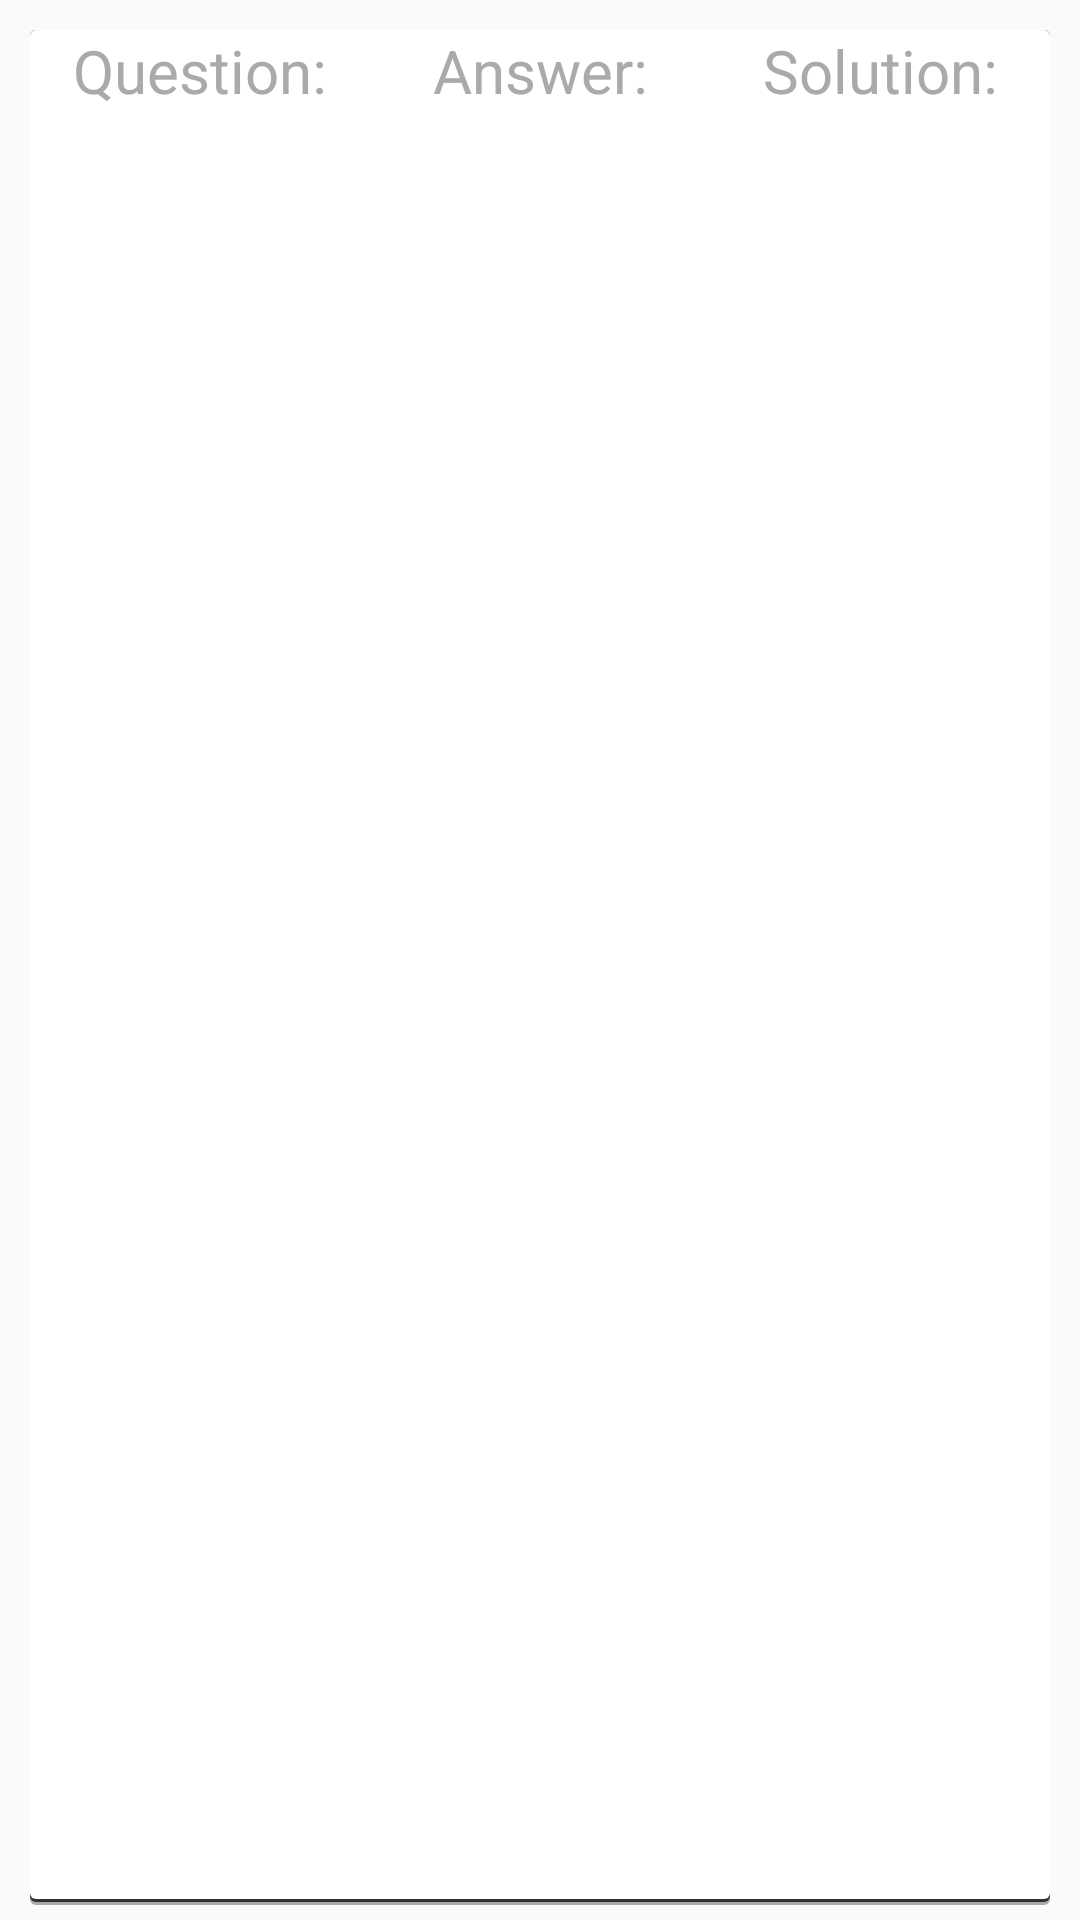

Android layout source for this screen:
<!-- AndroidManifest.xml: application theme AppTheme -->
<!-- res/layout/result_list_item.xml -->
<?xml version="1.0" encoding="utf-8"?>
<layout xmlns:android="http://schemas.android.com/apk/res/android">
    <data>
        <variable
            name="quiz"
            type="com.example.mathquiz.models.Quiz" />
    </data>

    <LinearLayout
        style="@style/ResultsItemMainLayout">

        <LinearLayout style="@style/ResultsItemLinearLayout">

            <TextView
                style="@style/ResultsItemLabel"
                android:text="@string/question_label" />

            <TextView
                style="@style/ResultsItemLabel"
                android:text="@string/answer_label" />

            <TextView
                style="@style/ResultsItemLabel"
                android:text="@string/solution_label" />
        </LinearLayout>

        <LinearLayout style="@style/ResultsItemLinearLayout">

            <TextView
                style="@style/ResultsItemValueLabel"
                android:text="@{quiz.question}"/>

            <TextView
                style="@style/ResultsItemValueLabel"
                android:text="@{quiz.answer}"/>

            <TextView
                style="@style/ResultsItemValueLabel"
                android:text="@{quiz.solution}"/>

        </LinearLayout>
    </LinearLayout>

</layout>
<!-- resources referenced by this layout -->
<resources>
  <string name="answer_label">Answer:</string>
  <string name="question_label">Question:</string>
  <string name="solution_label">Solution:</string>
  <style name="ResultsItemLabel">
          <item name="android:layout_width">0dp</item>
          <item name="android:layout_height">match_parent</item>
          <item name="android:textColor">@android:color/darker_gray</item>
          <item name="android:textSize">20sp</item>
          <item name="android:gravity">center</item>
          <item name="android:layout_weight">1</item>
      </style>
  <style name="ResultsItemLinearLayout">
          <item name="android:layout_width">match_parent</item>
          <item name="android:layout_height">wrap_content</item>
          <item name="android:orientation">horizontal</item>
      </style>
  <style name="ResultsItemMainLayout">
          <item name="android:layout_width">match_parent</item>
          <item name="android:layout_height">wrap_content</item>
          <item name="android:orientation">vertical</item>
          <item name="android:paddingVertical">10dp</item>
          <item name="android:background">@drawable/bg_result_list_item</item>
      </style>
  <style name="ResultsItemValueLabel">
          <item name="android:textColor">@android:color/black</item>
          <item name="android:layout_width">0dp</item>
          <item name="android:layout_height">match_parent</item>
          <item name="android:textSize">22sp</item>
          <item name="android:autoSizeTextType">uniform</item>
          <item name="android:gravity">center</item>
          <item name="android:layout_weight">1</item>
      </style>
  <style name="AppTheme" parent="Theme.AppCompat.Light.DarkActionBar">
          
          <item name="colorPrimary">@color/colorPrimary</item>
          <item name="colorPrimaryDark">@color/colorPrimaryDark</item>
          <item name="colorAccent">@color/colorAccent</item>
      </style>
  <!-- drawable bg_result_list_item (drawable) -->
  <?xml version="1.0" encoding="utf-8"?>
  <layer-list xmlns:android="http://schemas.android.com/apk/res/android">
      <item>
          <shape>
              <padding android:top="10dp" android:right="10dp" android:bottom="5dp" android:left="10dp" />
              <solid android:color="#00FFFFFF" />
          </shape>
      </item>
      <item>
          <shape>
              <padding android:top="0dp" android:right="0dp" android:bottom="1dp" android:left="0dp" />
              <solid android:color="@android:color/darker_gray" />
              <corners android:radius="2dp" />
          </shape>
      </item>
      <item>
          <shape>
              <padding android:top="0dp" android:right="0dp" android:bottom="1dp" android:left="0dp" />
              <solid android:color="@android:color/secondary_text_light" />
              <corners android:radius="2dp" />
          </shape>
      </item>
      
      <item>
          <shape >
              <solid android:color="@android:color/white" />
              <corners android:radius="2dp" />
          </shape>
      </item>
  </layer-list>
  <color name="colorPrimary">#3E4EB8</color>
  <color name="colorPrimaryDark">#3700B3</color>
  <color name="colorAccent">#03DAC5</color>
</resources>
